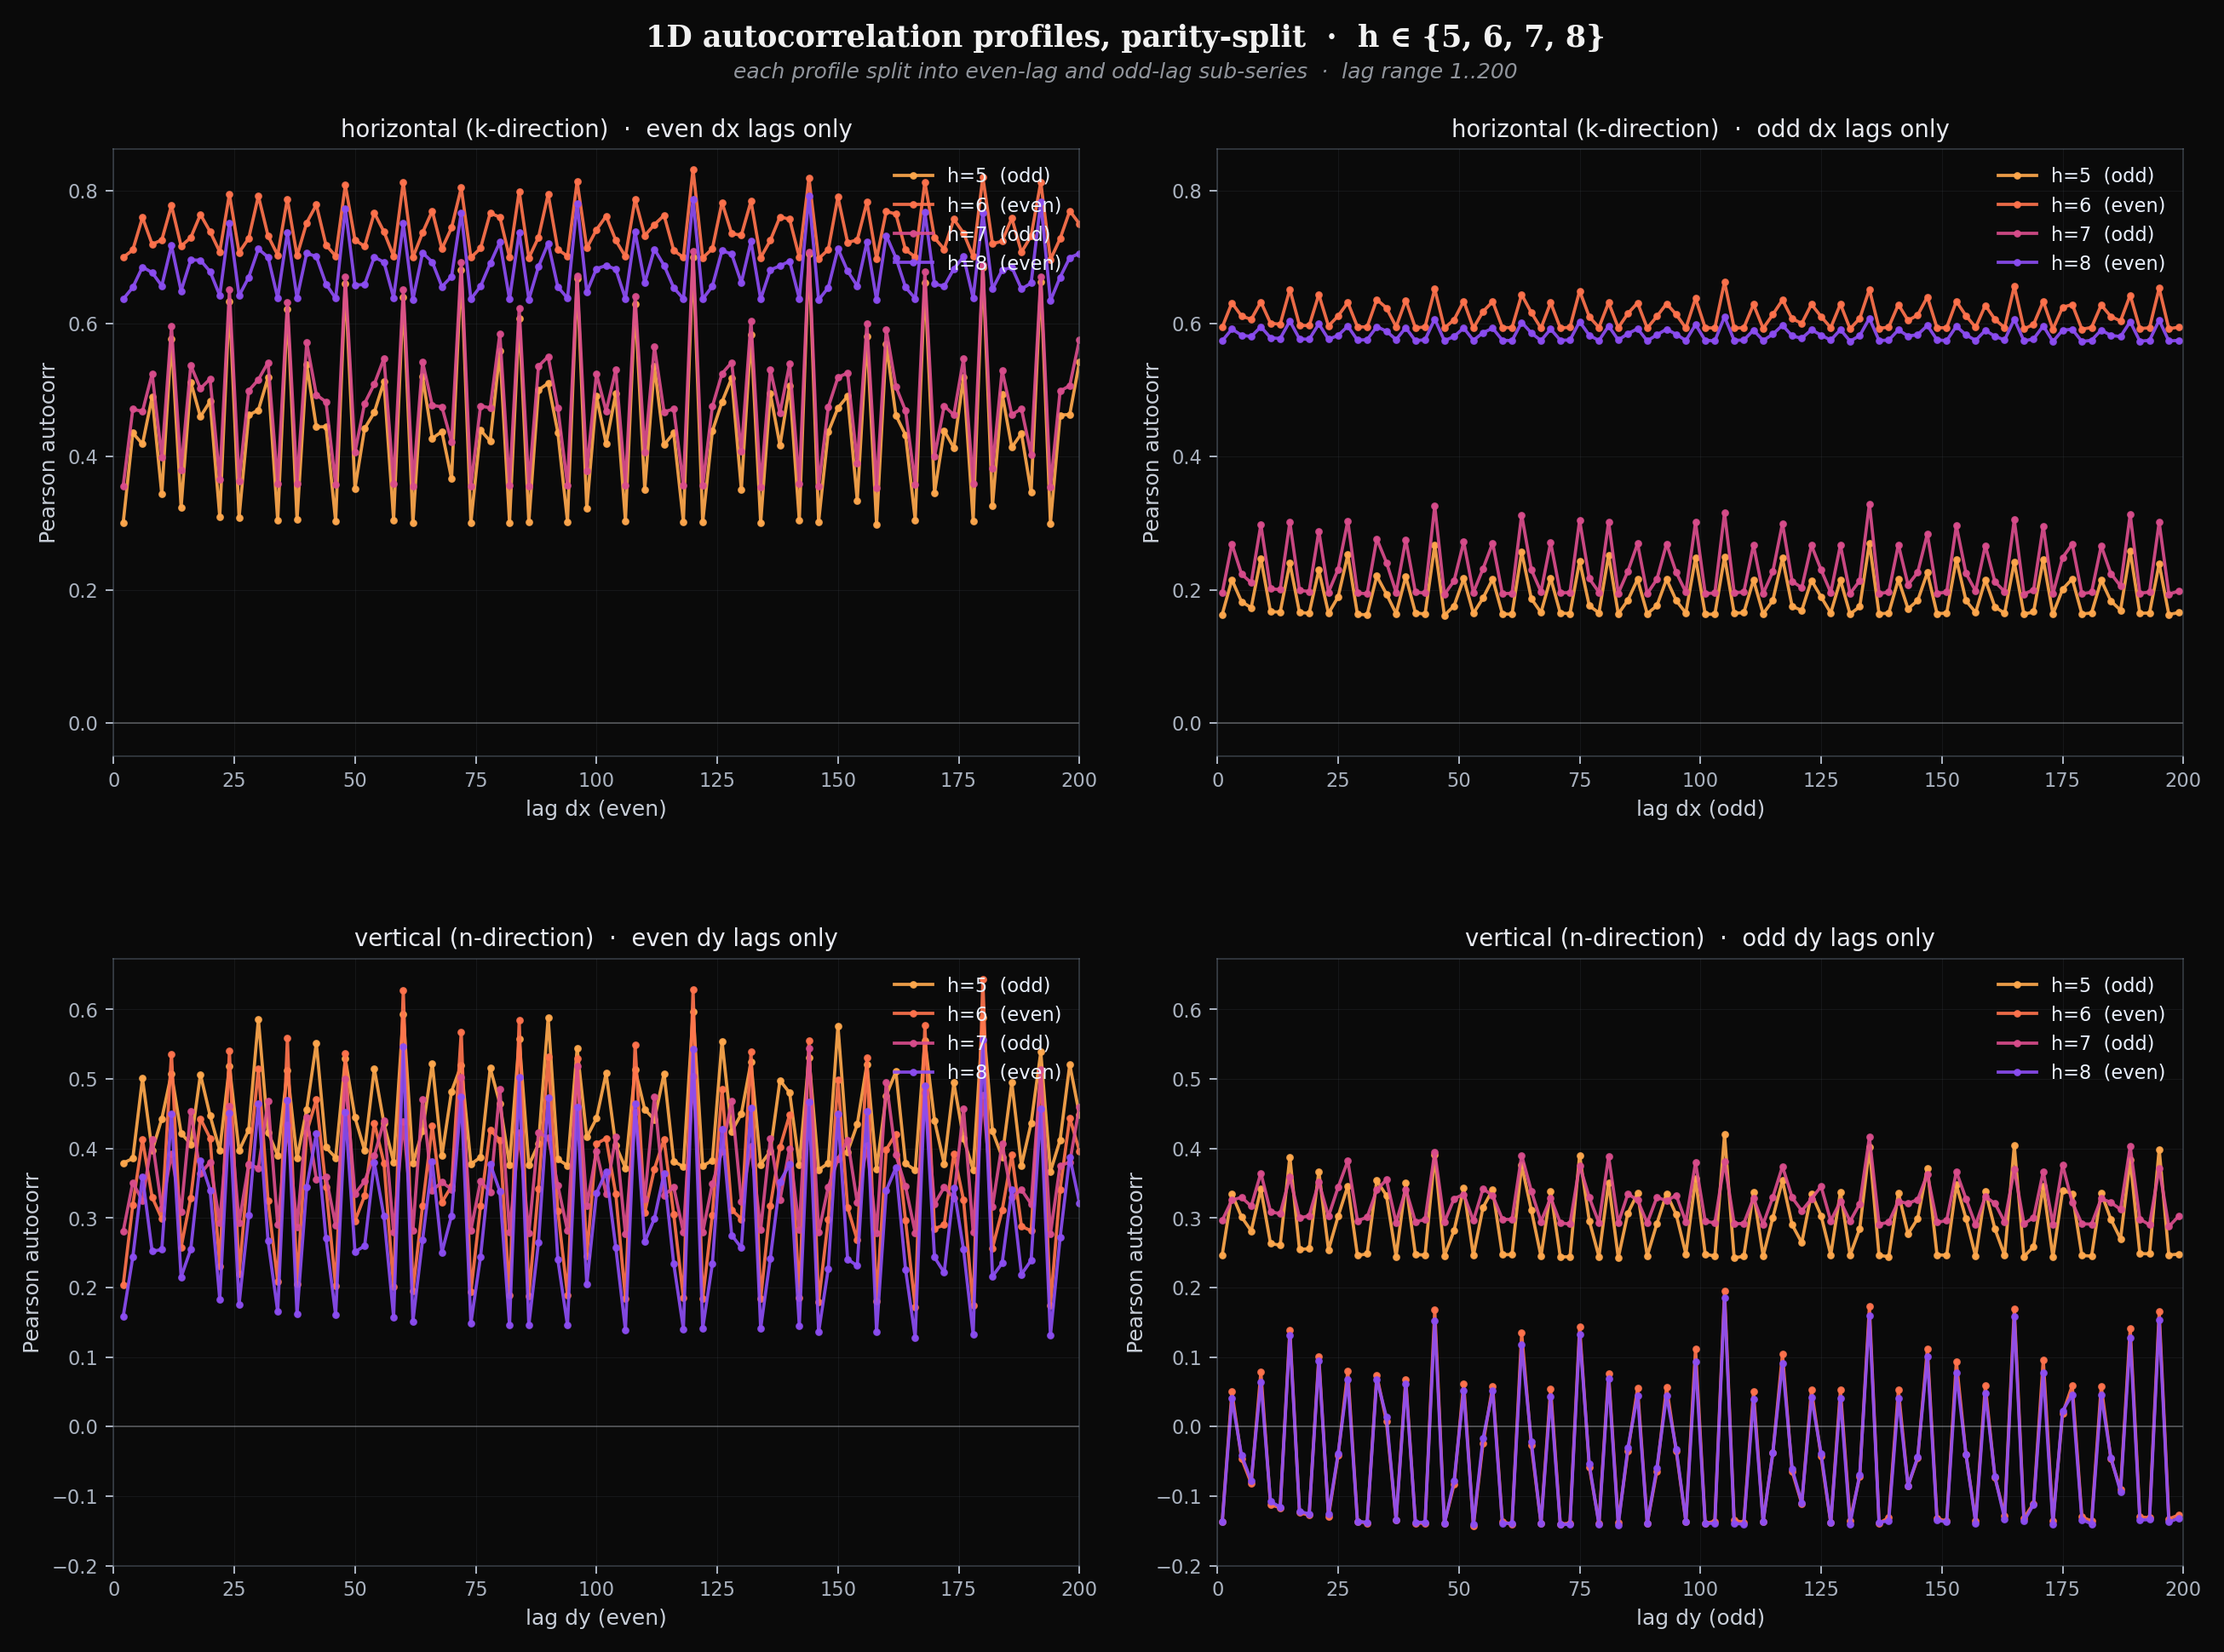

This figure's Python source:
"""
q_lattice_1d_profiles_split.py - 1D autocorrelation profiles, parity-split.

Same data as q_lattice_1d_profiles.py, but the dense oscillating lines
are split into separate odd-lag and even-lag series so the parity
modulation is directly readable instead of read off zigzags.

Layout: 2 × 2 grid of panels.
  Top-left:    horizontal (k-direction) profile, EVEN lags only
  Top-right:   horizontal (k-direction) profile, ODD lags only
  Bottom-left: vertical (n-direction) profile, EVEN lags only
  Bottom-right: vertical (n-direction) profile, ODD lags only

Within each panel: one line per h ∈ {5, 6, 7, 8}, coloured by h.

Reading: at odd h, even-lag and odd-lag series are both positive but
at different magnitudes (the sawtooth in the unsplit plot). At even h
horizontal, both parities sit at ~0.6–0.8 (the k-direction is parity-
flat). At even h vertical, even-lag stays positive while odd-lag
goes negative — the sign-flip the unsplit plot was hiding behind
oscillation.
"""

import os
import time

import numpy as np
import matplotlib
matplotlib.use('Agg')
import matplotlib.pyplot as plt


HERE = os.path.dirname(os.path.abspath(__file__))
H_VALUES = [5, 6, 7, 8]
LAG_MAX = 200


def slog(arr, lt=1.0):
    arr = np.asarray(arr, dtype=float)
    return np.sign(arr) * np.log10(1.0 + np.abs(arr) / lt)


def autocorr_2d(img):
    img = img.astype(np.float64)
    img = img - img.mean()
    var = (img * img).sum()
    if var == 0:
        return np.zeros_like(img)
    F = np.fft.fft2(img)
    autocorr = np.real(np.fft.ifft2(np.abs(F) ** 2)) / var
    return np.fft.fftshift(autocorr)


def main():
    print('Loading lattices and computing 1D profiles...')
    profiles = {}
    for h in H_VALUES:
        cache = os.path.join(HERE, f'q_lattice_4000_h{h}.npy')
        if not os.path.exists(cache):
            continue
        t0 = time.time()
        grid = np.load(cache)
        img = slog(grid).astype(np.float64)
        ac = autocorr_2d(img)
        cy, cx = ac.shape[0] // 2, ac.shape[1] // 2
        horiz = ac[cy, cx + 1:cx + 1 + LAG_MAX]
        vert = ac[cy + 1:cy + 1 + LAG_MAX, cx]
        profiles[h] = {'horiz': horiz, 'vert': vert}
        print(f'  h={h}: {time.time() - t0:.1f}s')

    h_colors = {
        5: (1.00, 0.66, 0.30),
        6: (1.00, 0.45, 0.30),
        7: (0.85, 0.30, 0.55),
        8: (0.55, 0.30, 0.95),
    }

    lags = np.arange(1, LAG_MAX + 1)  # actual lag values 1..LAG_MAX
    even_lags = lags[lags % 2 == 0]
    odd_lags = lags[lags % 2 == 1]

    fig = plt.figure(figsize=(15, 11), facecolor='#0a0a0a', dpi=180)

    panel_specs = [
        (0.06, 0.55, 0.42, 0.36, 'horiz', 'even',
         'horizontal (k-direction)  ·  even dx lags only',
         'lag dx (even)'),
        (0.54, 0.55, 0.42, 0.36, 'horiz', 'odd',
         'horizontal (k-direction)  ·  odd dx lags only',
         'lag dx (odd)'),
        (0.06, 0.07, 0.42, 0.36, 'vert', 'even',
         'vertical (n-direction)  ·  even dy lags only',
         'lag dy (even)'),
        (0.54, 0.07, 0.42, 0.36, 'vert', 'odd',
         'vertical (n-direction)  ·  odd dy lags only',
         'lag dy (odd)'),
    ]

    # Track shared y-axis range for top row and bottom row
    horiz_max = max(profiles[h]['horiz'].max() for h in profiles)
    horiz_min = min(profiles[h]['horiz'].min() for h in profiles)
    vert_max = max(profiles[h]['vert'].max() for h in profiles)
    vert_min = min(profiles[h]['vert'].min() for h in profiles)

    for left, bot, w, hgt, axis, parity, title, xlab in panel_specs:
        ax = fig.add_axes([left, bot, w, hgt], facecolor='#0a0a0a')
        for h in H_VALUES:
            if h not in profiles:
                continue
            col = h_colors[h]
            arr = profiles[h][axis]
            if parity == 'even':
                xs = even_lags
                ys = arr[even_lags - 1]  # arr is 0-indexed at lag 1
            else:
                xs = odd_lags
                ys = arr[odd_lags - 1]
            ax.plot(xs, ys, color=(*col, 0.92), lw=1.5,
                    marker='o', ms=2.5,
                    label=f'h={h}  ({"even" if h % 2 == 0 else "odd"})')

        ax.axhline(0, color=(0.95, 0.97, 1.00, 0.30), lw=0.7)
        ax.set_xlabel(xlab, color=(0.85, 0.88, 0.92, 0.92), fontsize=10)
        ax.set_ylabel('Pearson autocorr',
                      color=(0.85, 0.88, 0.92, 0.92), fontsize=10)
        ax.set_title(title, color=(0.96, 0.97, 1.00, 0.95),
                     fontsize=11, pad=6)
        ax.tick_params(colors=(0.78, 0.82, 0.88, 0.85), labelsize=9)
        for spine in ax.spines.values():
            spine.set_color((0.40, 0.45, 0.50, 0.40))
        ax.grid(True, color=(0.30, 0.34, 0.38), alpha=0.18, lw=0.4)
        ax.set_xlim(0, LAG_MAX)
        if axis == 'horiz':
            ax.set_ylim(min(-0.05, horiz_min - 0.03), horiz_max + 0.03)
        else:
            ax.set_ylim(min(-0.2, vert_min - 0.03), vert_max + 0.03)
        ax.legend(loc='upper right', fontsize=9, frameon=False,
                  labelcolor=(0.92, 0.95, 1.00, 1.0))

    fig.text(0.5, 0.985,
             '1D autocorrelation profiles, parity-split  ·  '
             'h ∈ {5, 6, 7, 8}',
             ha='center', va='top', fontsize=14, fontweight='bold',
             color=(1.0, 1.0, 1.0, 0.95), family='serif')
    fig.text(0.5, 0.962,
             'each profile split into even-lag and odd-lag sub-series  ·  '
             'lag range 1..200',
             ha='center', va='top', fontsize=10, fontstyle='italic',
             color=(0.85, 0.88, 0.92, 0.65))

    out = os.path.join(HERE, 'q_lattice_1d_profiles_split.png')
    plt.savefig(out, facecolor='#0a0a0a', dpi=180,
                bbox_inches='tight', pad_inches=0.15)
    plt.close()
    sz = os.path.getsize(out) / 1024
    print(f'\n-> {os.path.basename(out)}  ({sz:.0f} KB)')


if __name__ == '__main__':
    main()
